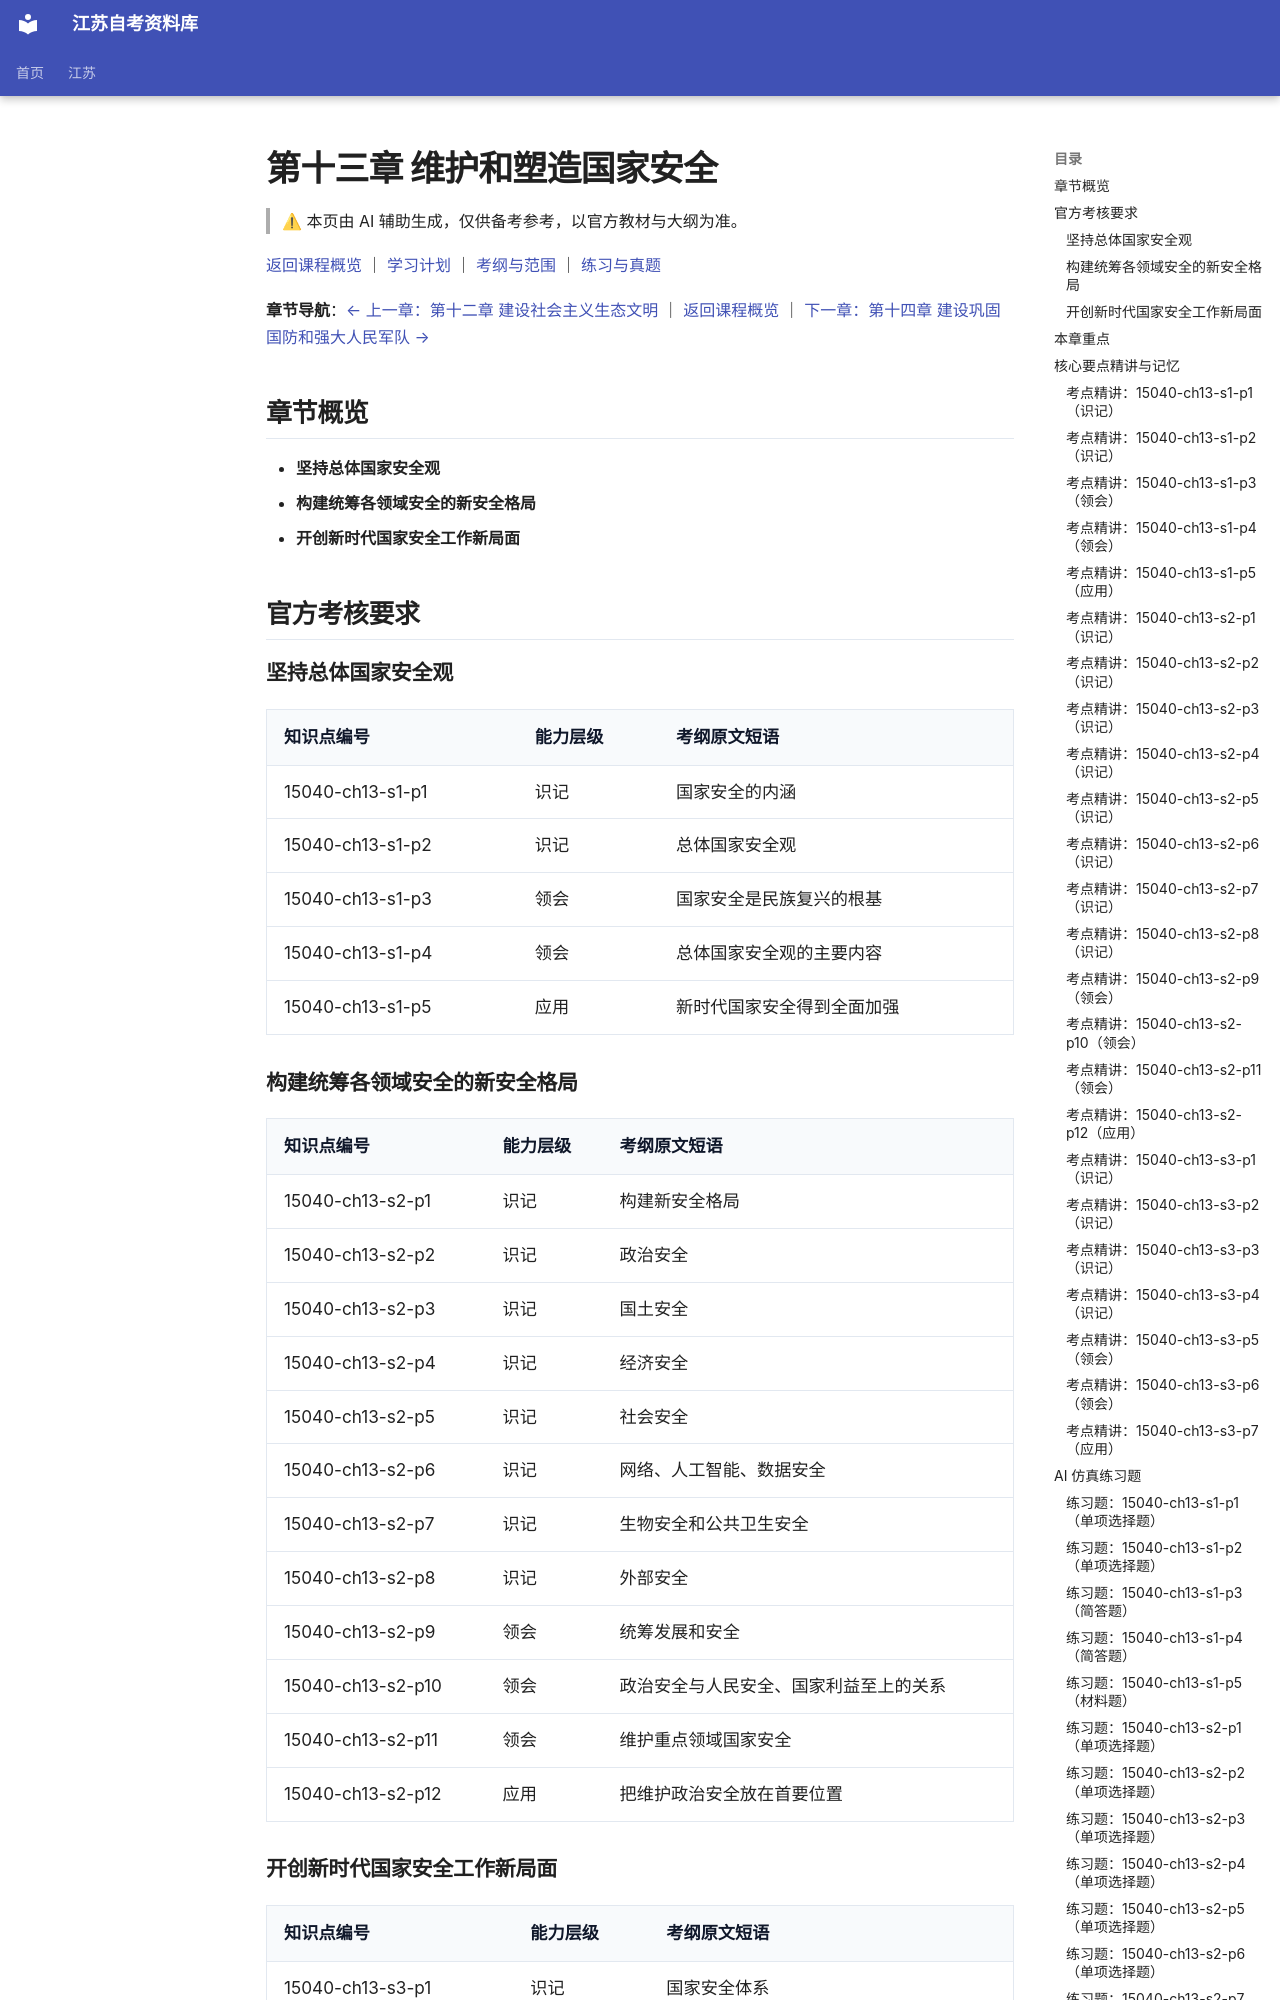

repository: SuperCatQR/jiangsu-zikao-aio · page: jiangsu/courses/15040/knowledge/13-ch13/index.html · generator: mkdocs

<!-- generated by scripts/build-course-content.py; do not edit -->
# 第十三章 维护和塑造国家安全

> ⚠ 本页由 AI 辅助生成，仅供备考参考，以官方教材与大纲为准。

[返回课程概览](../index.md) ｜ [学习计划](../plan.md) ｜ [考纲与范围](../syllabus.md) ｜ [练习与真题](../practice.md)

**章节导航**：[← 上一章：第十二章 建设社会主义生态文明](12-ch12.md) ｜ [返回课程概览](../index.md) ｜ [下一章：第十四章 建设巩固国防和强大人民军队 →](14-ch14.md)

## 章节概览

- **坚持总体国家安全观**
- **构建统筹各领域安全的新安全格局**
- **开创新时代国家安全工作新局面**

## 官方考核要求

### 坚持总体国家安全观

| 知识点编号 | 能力层级 | 考纲原文短语 |
| --- | --- | --- |
| 15040-ch13-s1-p1 | 识记 | 国家安全的内涵 |
| 15040-ch13-s1-p2 | 识记 | 总体国家安全观 |
| 15040-ch13-s1-p3 | 领会 | 国家安全是民族复兴的根基 |
| 15040-ch13-s1-p4 | 领会 | 总体国家安全观的主要内容 |
| 15040-ch13-s1-p5 | 应用 | 新时代国家安全得到全面加强 |

### 构建统筹各领域安全的新安全格局

| 知识点编号 | 能力层级 | 考纲原文短语 |
| --- | --- | --- |
| 15040-ch13-s2-p1 | 识记 | 构建新安全格局 |
| 15040-ch13-s2-p2 | 识记 | 政治安全 |
| 15040-ch13-s2-p3 | 识记 | 国土安全 |
| 15040-ch13-s2-p4 | 识记 | 经济安全 |
| 15040-ch13-s2-p5 | 识记 | 社会安全 |
| 15040-ch13-s2-p6 | 识记 | 网络、人工智能、数据安全 |
| 15040-ch13-s2-p7 | 识记 | 生物安全和公共卫生安全 |
| 15040-ch13-s2-p8 | 识记 | 外部安全 |
| 15040-ch13-s2-p9 | 领会 | 统筹发展和安全 |
| 15040-ch13-s2-p10 | 领会 | 政治安全与人民安全、国家利益至上的关系 |
| 15040-ch13-s2-p11 | 领会 | 维护重点领域国家安全 |
| 15040-ch13-s2-p12 | 应用 | 把维护政治安全放在首要位置 |

### 开创新时代国家安全工作新局面

| 知识点编号 | 能力层级 | 考纲原文短语 |
| --- | --- | --- |
| 15040-ch13-s3-p1 | 识记 | 国家安全体系 |
| 15040-ch13-s3-p2 | 识记 | 国家安全能力 |
| 15040-ch13-s3-p3 | 识记 | 平安中国 |
| 15040-ch13-s3-p4 | 识记 | 底线思维和极限思维 |
| 15040-ch13-s3-p5 | 领会 | 推进国家安全体系和能力现代化 |
| 15040-ch13-s3-p6 | 领会 | 建设更高水平的平安中国 |
| 15040-ch13-s3-p7 | 应用 | 提高防范化解重大风险能力 |

## 本章重点

- **国家安全是民族复兴的根基**（考纲依据：`L731`）
- **总体国家安全观**（考纲依据：`L731`）
- **构建统筹各领域安全的新安全格局**（考纲依据：`L731`）
- **推进国家安全体系和能力现代化**（考纲依据：`L731`）
- **统筹发展和安全**（考纲依据：`L731`）

## 核心要点精讲与记忆

### 考点精讲：15040-ch13-s1-p1（识记）

#### 要点梳理
（1）科学内涵界定：国家安全是指国家政权、主权、统一和领土完整、人民福祉、经济社会可持续发展和国家其他重大利益相对处于没有危险和不受内外威胁的状态。
（2）动态保障能力：国家安全不仅指客观上没有危险的安全状态，还涵盖保障国家持续处于安全状态的综合防御和应对能力。
（3）时代内涵拓展：突破了传统仅局限于军事防卫与边疆守卫的窄化认知，拓展至政治、经济、文化、网络、生态等全维范畴。
（4）头等重大意义：国泰民安是人民群众最基本、最普遍的愿望，国家安全是安邦定国的重要基石。

#### 易错点
- 易把国家安全狭隘理解为单纯的“没有战争爆发”，忽视保障持续安全状态的动态能力与非传统安全维度的统筹。
- 易遗漏“人民福祉”这一核心要素，国家安全归根结底是为了保障人民利益与安居乐业。

<!-- ai-block 15040-ch13-s1-p1/explain | generator=agent/explain_point.v1 | evidence_refs=syllabus:15040#L715 | review_state=machine_draft -->

#### 记忆辅助

内涵双维对比记忆抓手：
客观状态——重大利益无危险、不受内外威胁；
主观能力——保障持续安全状态的动态综合能力；
覆盖全域——涵盖政权、主权、统一、领土、福祉与发展。
口诀：国家安全两层意，无险无患能力强；利益全维牢防护，国泰民安福泽长。答题紧扣“安全状态”与“保障能力”双重内涵。

<!-- ai-block 15040-ch13-s1-p1/memorize | generator=agent/memorize_point.v1 | evidence_refs=syllabus:15040#L715 | review_state=machine_draft -->

### 考点精讲：15040-ch13-s1-p2（识记）
